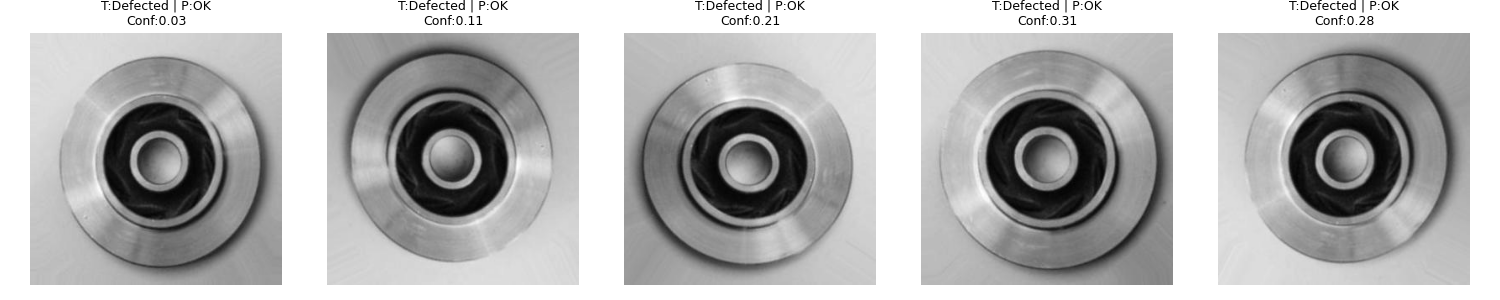

The table this chart was drawn from, first rows:
filename, true_label, pred_label, probability
cast_def_0_4710_jpeg.rf.4a1b83982536d635…, 1, 0, 0.02514
cast_def_0_1016_jpeg.rf.cf0e92f17a651e4a…, 1, 0, 0.1109
cast_def_0_7847_jpeg.rf.b90ac11e317f32e4…, 1, 0, 0.2062
cast_def_0_2535_jpeg.rf.47bf8c389d9a4d34…, 1, 0, 0.3148
cast_def_0_8041_jpeg.rf.ae81c15073e16eb5…, 1, 0, 0.28
